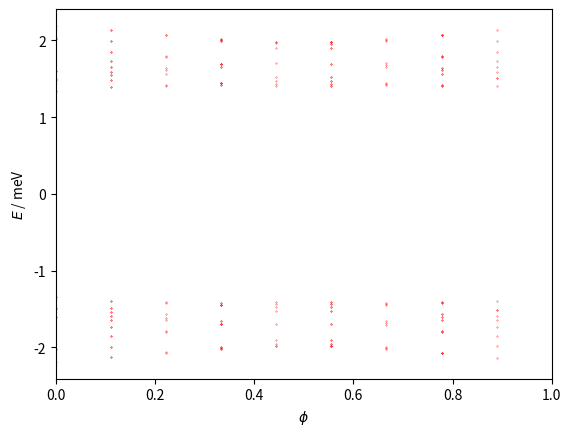

This chart was generated by the following Python code:
import numpy as np
import matplotlib.pyplot as plt
import sys


q = 9  # prime > 7


def matrix_eigenvalues(p, M):

    t1, t2 = 0.331, -0.01
    k = [0, 0]
    a = 1
    c = np.sqrt(3) * a / 6
    eta = 3 * k[0] * M * a / 2
    alpha = float(p / q)

    matrix = np.zeros(shape=(M, M), dtype=np.complex128)

    def A(phi, m):
        return t2 * (2 * np.cos(4 * np.pi * phi * m + 12 * k[1] * c)
                     + 2 * np.cos(2 * np.pi * phi * (m - 3 / 2) + 6 * k[1] * c)
                     + 2 * np.cos(2 * np.pi * phi * (m + 3 / 2) + 6 * k[1] * c) + 3)

    def B(phi, m):
        return t1 * (2 * np.exp(1j * np.pi * phi / 3) * np.cos(np.pi * phi * (m + 1 / 2) + 3 * k[1] * c))

    def C(phi):
        return t1 * np.exp(1j * np.pi * phi / 3)

    def D(phi, m):
        return t2 * (2 * np.cos(np.pi * phi * (m - 5 / 2) + 3 * k[1] * c)
                     + 2 * np.cos(np.pi * phi * (m + 7 / 2) + 3 * k[1] * c)
                     + 2 * np.cos(3 * np.pi * phi * (m - 1 / 2) + 9 * k[1] * c)
                     + 2 * np.cos(3 * np.pi * phi * (m + 3 / 2) + 9 * k[1] * c))

    def G(phi, m):
        return t2 * (2 * np.cos(2 * np.pi * phi * (m + 1) + 6 * k[1] * c)
                     + 2 * np.cos(3 * np.pi * phi))

    for i in range(M):
        matrix[i, i] = A(alpha, i + 1)
    for i in range(M - 1):
        matrix[i, i + 1] = B(alpha, i + 1)
        matrix[i + 1, i] = np.conj(B(alpha, i + 1))
    for i in range(M - 2):
        matrix[i, i + 2] = np.conj(C(alpha))
        matrix[i + 2, i] = C(alpha)
    for i in range(M - 3):
        matrix[i, i + 3] = D(alpha, i + 2)
        matrix[i + 3, i] = D(alpha, i + 2)
    for i in range(M - 6):
        matrix[i, i + 6] = G(alpha, i + 3)
        matrix[i + 6, i] = G(alpha, i + 3)

    # top-right
    matrix[0][M - 1] = np.conj(B(alpha, M))

    matrix[0][M - 2] = C(alpha)
    matrix[1][M - 1] = C(alpha)

    matrix[0][M - 3] = D(alpha, M - 1) * np.exp(-1j * eta)
    matrix[1][M - 2] = D(alpha, M) * np.exp(-1j * eta)
    matrix[2][M - 1] = D(alpha, 1) * np.exp(-1j * eta)

    matrix[0][M - 6] = G(alpha, M - 3)
    matrix[1][M - 5] = G(alpha, M - 2)
    matrix[2][M - 4] = G(alpha, M - 1)
    matrix[3][M - 3] = G(alpha, M)
    matrix[4][M - 2] = G(alpha, 1)
    matrix[5][M - 1] = G(alpha, 2)

    # bottom-left
    matrix[M - 1][0] = B(alpha, M) * np.exp(1j * eta)

    matrix[M - 2][0] = np.conj(C(alpha))
    matrix[M - 1][1] = np.conj(C(alpha))

    matrix[M - 3][0] = D(alpha, M - 1) * np.exp(1j * eta)
    matrix[M - 2][1] = D(alpha, M) * np.exp(1j * eta)
    matrix[M - 1][2] = D(alpha, 1) * np.exp(1j * eta)

    matrix[M - 6][0] = G(alpha, M - 3) * np.exp(1j * eta)
    matrix[M - 5][1] = G(alpha, M - 2) * np.exp(1j * eta)
    matrix[M - 4][2] = G(alpha, M - 1) * np.exp(1j * eta)
    matrix[M - 3][3] = G(alpha, M) * np.exp(1j * eta)
    matrix[M - 2][4] = G(alpha, 1)
    matrix[M - 1][5] = G(alpha, 2)

    lmbda = np.real(np.linalg.eigvals(matrix))

    eenergies = np.zeros(2 * len(lmbda))
    for i in range(len(lmbda)):
        eenergies[i] = +np.sqrt(3 + lmbda[i])
        eenergies[len(lmbda) + i] = -np.sqrt(3 + lmbda[i])

    return eenergies


if __name__ == '__main__':

    values = []

    for p in range(q):
        if p % 2 == 0:
            M = q
        else:
            M = 2 * q

        alpha = float(p/q)
        alpha_list = [alpha for i in range(2*M)]
        eigenvalues = matrix_eigenvalues(p, M)
        values.append((eigenvalues, alpha_list))

    ##########
    # Figure #
    ##########

    fig = plt.figure()
    ax = plt.subplot(1, 1, 1)
    for eigenvalues, alphas in values:
        ax.plot(alphas, eigenvalues, '.', color='r', markersize=0.5)

    ax.set_xlim([0, 1])
    ax.set_xlabel('$\phi$')
    ax.set_ylabel('$E$ / meV')

    # plt.savefig("/home/<user>/Documents/papers/TBG/figures/twist.png", bbox_inches='tight', dpi=300)
    plt.show()
